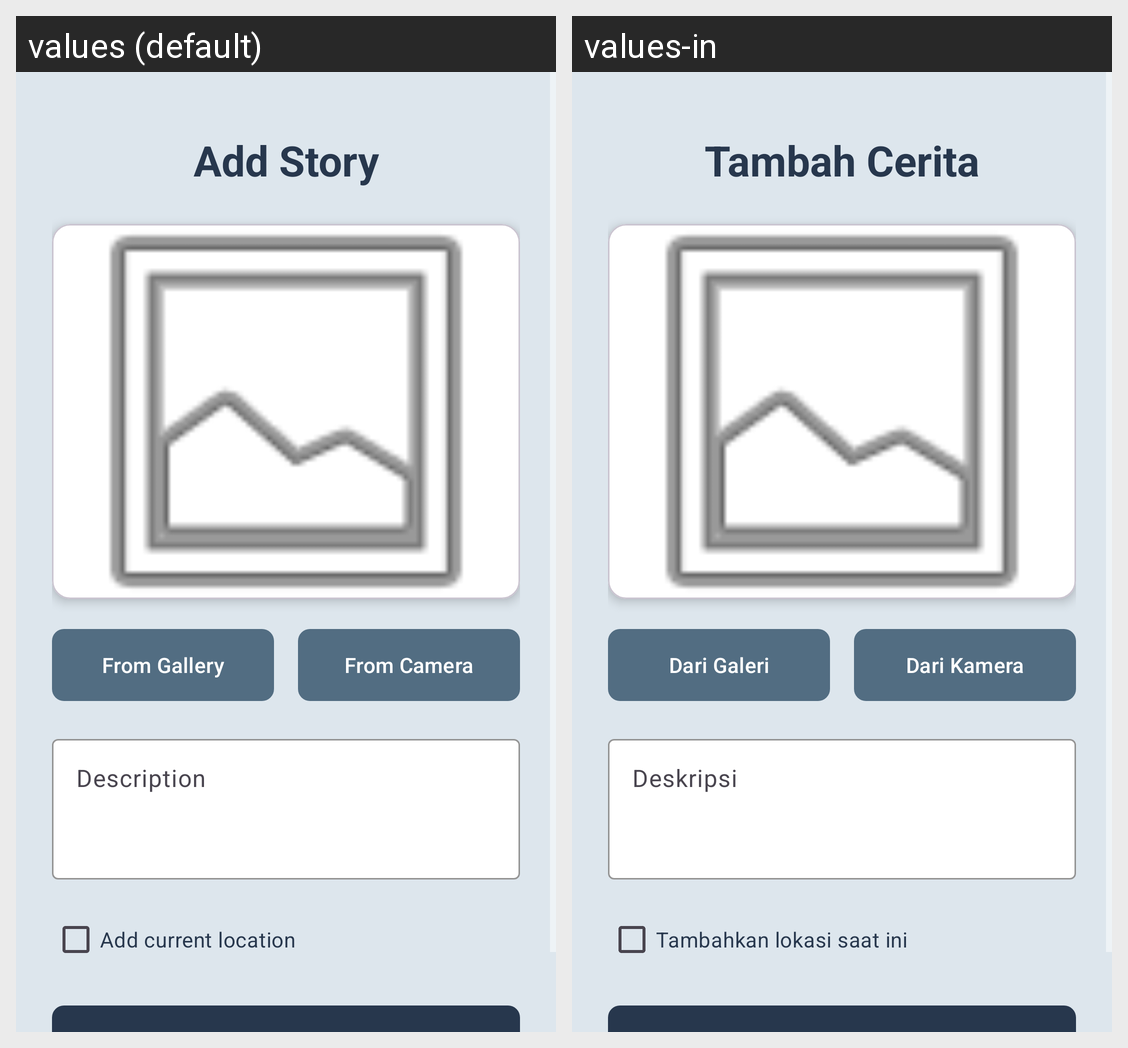

For this localized Android screen grid, give each drawn string resource with its value in every locale shown.
Android screen res/layout/activity_add_story.xml rendered under 2 locales, left to right: values (default), values-in. Device: Nexus 5 (rendered at 1080×1920; each locale shown at half size, 540×960, under a caption strip naming it); theme Theme.StoryApp.
Strings drawn on this screen, with the default value and each locale's value (text and hints the layout hard-codes, and strings that could not be matched under every locale, appear in the picture but are not listed):

add_story
  values: Add Story
  values-in: Tambah Cerita

from_gallery
  values: From Gallery
  values-in: Dari Galeri

from_camera
  values: From Camera
  values-in: Dari Kamera

description
  values: Description
  values-in: Deskripsi

add_current_location
  values: Add current location
  values-in: Tambahkan lokasi saat ini
